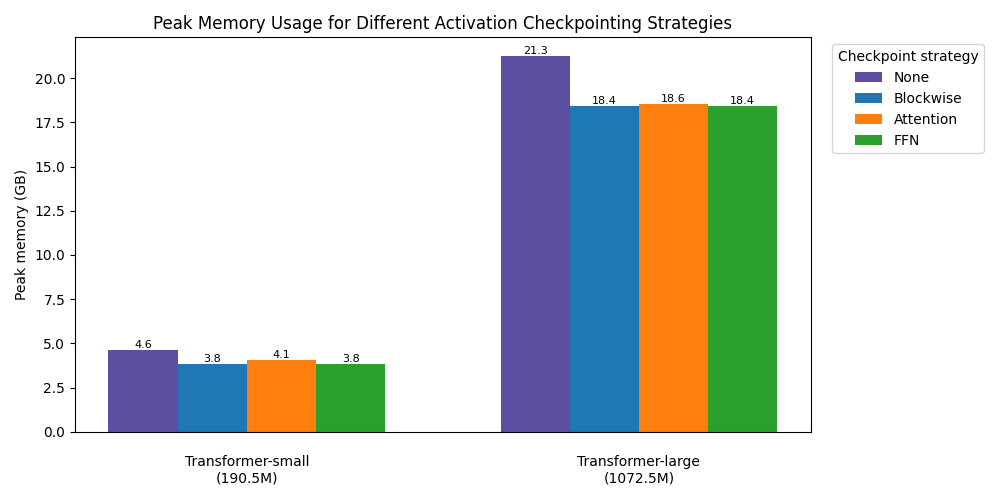

The data file committed next to this chart (first rows):
model_size, Attention, FFN, Blockwise, None
small, 4067974656, 3808643072, 3807332352, 4628317696
large, 18569643520, 18442880000, 18442880000, 21251720704
